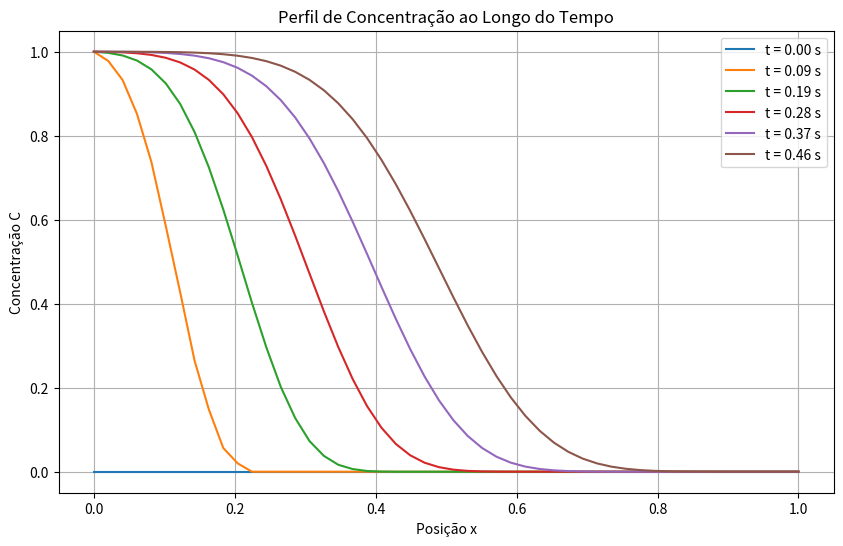

Source code (Python):
import numpy as np
import matplotlib.pyplot as plt

# Parâmetros físicos
Lx = 1.0       # Comprimento do domínio
alfa = 0.01    # Coeficiente de difusão
u = 1.0        # Velocidade de advecção
CE = 1.0       # Condição de contorno em x = 0
nx = 50                    # Número de pontos espaciais
dx = Lx / (nx - 1)         # Tamanho do passo espacial
dt_estabilidade = 1.0 / (2 * alfa / dx**2 + u / dx)
dt = 0.9 * dt_estabilidade  # Um pouco menor que o máximo permitido
print(f"Passo de tempo dt = {dt:.5f}")

T_final = 0.5                    # Tempo final da simulação
nt = int(np.ceil(T_final / dt))  # Número de passos no tempo
dt = T_final / nt                # Recalcular dt para ajustar exatamente em T_final

# Malhas espacial e temporal
x = np.linspace(0, Lx, nx)
t = np.linspace(0, T_final, nt+1)

# Condição inicial: C(x, t=0) = 0
C = np.zeros(nx)

# Para armazenar os resultados em cada passo de tempo (se necessário)
C_todos = np.zeros((nt+1, nx))
C_todos[0, :] = C.copy()

# Condição de contorno em x = Lx (condição de Neumann)


def aplicar_condicao_neumann(C):
    # ∂C/∂x em x = Lx é aproximado por (C_N - C_{N-1}) / dx = 0
    # Portanto, C_N = C_{N-1}
    C[-1] = C[-2]
    return C


# Loop no tempo
for n in range(nt):
    # Aplicar condições de contorno
    C[0] = CE  # Condição de Dirichlet em x = 0
    C = aplicar_condicao_neumann(C)

    # Criar uma cópia de C para armazenar os novos valores
    C_novo = C.copy()

    # Atualizar os pontos interiores
    for i in range(1, nx-1):
        # Calcular as diferenças finitas
        dCdx = (C[i] - C[i-1]) / dx                   # Diferença regressiva
        d2Cdx2 = (C[i+1] - 2*C[i] + C[i-1]) / dx**2   # Diferença centrada

        # Atualizar usando o esquema explícito
        C_novo[i] = C[i] - dt * (u * dCdx - alfa * d2Cdx2)

    # Atualizar no último ponto (x = Lx - dx), já que C[-1] = C[-2]
    i = nx - 1
    dCdx = (C[i] - C[i-1]) / dx                        # Diferença regressiva
    # Ajustado para a condição de Neumann
    d2Cdx2 = (C[i-1] - 2*C[i] + C[i-1]) / dx**2
    C_novo[i] = C[i] - dt * (u * dCdx - alfa * d2Cdx2)

    # Atualizar a solução
    C = C_novo.copy()
    C_todos[n+1, :] = C.copy()

# Plotar os resultados em diferentes instantes de tempo
plt.figure(figsize=(10, 6))
for i in range(0, nt+1, nt//5):
    plt.plot(x, C_todos[i, :], label=f"t = {t[i]:.2f} s")
plt.xlabel('Posição x')
plt.ylabel('Concentração C')
plt.title('Perfil de Concentração ao Longo do Tempo')
plt.legend()
plt.grid(True)
plt.show()
